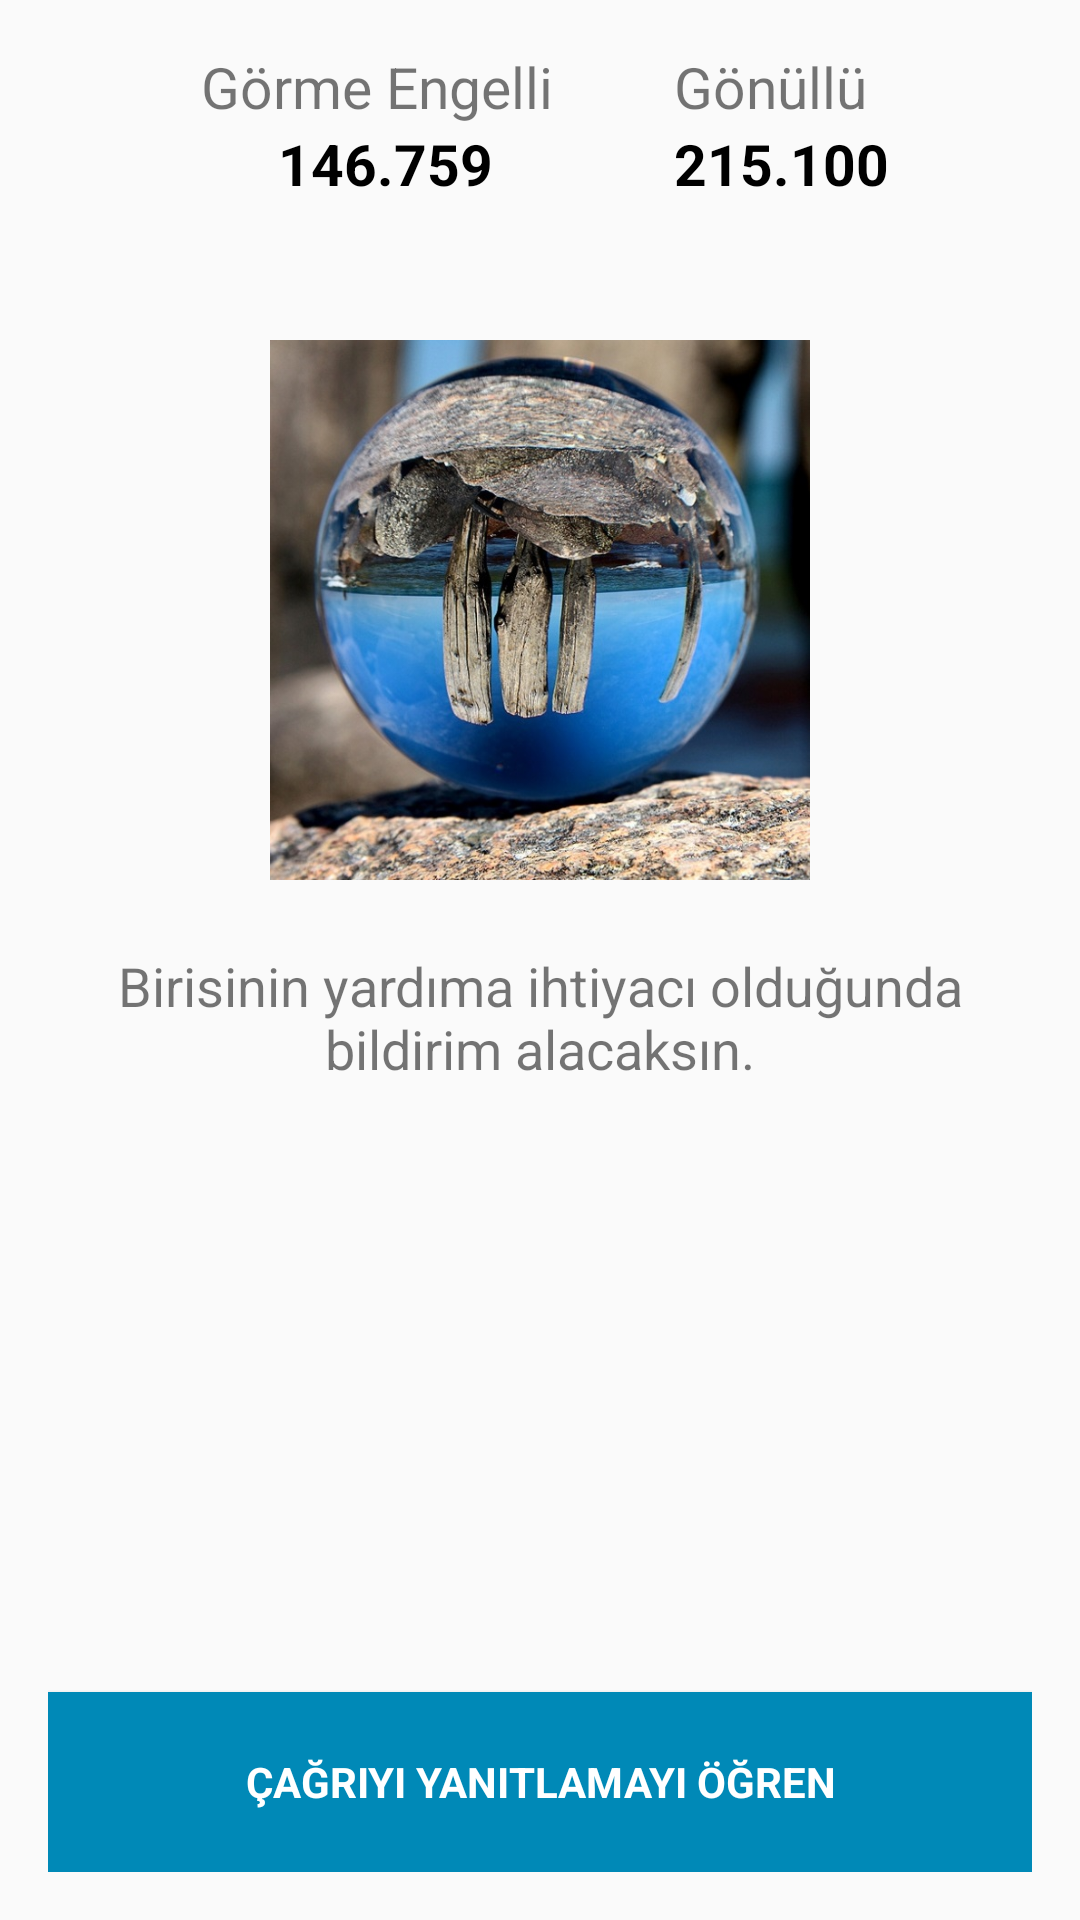

Produce the Android XML layout that renders to this screen, including the resource entries it uses.
<!-- AndroidManifest.xml: application theme AppTheme -->
<!-- res/layout/content_gonullu_anasayfa.xml -->
<?xml version="1.0" encoding="utf-8"?>
<RelativeLayout xmlns:android="http://schemas.android.com/apk/res/android"
    xmlns:app="http://schemas.android.com/apk/res-auto"
    xmlns:tools="http://schemas.android.com/tools"
    android:id="@+id/content_gonullu_anasayfa"
    android:layout_width="match_parent"
    android:layout_height="match_parent"
    android:paddingBottom="@dimen/activity_vertical_margin"
    android:paddingLeft="@dimen/activity_horizontal_margin"
    android:paddingRight="@dimen/activity_horizontal_margin"
    android:paddingTop="@dimen/activity_vertical_margin"
    app:layout_behavior="@string/appbar_scrolling_view_behavior"
    tools:context="com.yazilimindunyasi.www.myeyes.GonulluAnasayfa"
    tools:showIn="@layout/app_bar_gonullu_anasayfa">

    <TextView
        android:text="Görme Engelli"
        android:layout_width="wrap_content"
        android:layout_height="wrap_content"
        android:id="@+id/textView16"
        android:textSize="19sp"
        android:layout_marginStart="51dp"
        android:layout_above="@+id/textView7"
        android:layout_alignParentStart="true" />

    <TextView
        android:text="146.759"
        android:layout_width="wrap_content"
        android:layout_height="wrap_content"
        android:id="@+id/textView17"
        android:textSize="19sp"
        android:textStyle="normal|bold"
        android:textColor="@android:color/black"
        android:layout_marginEnd="20dp"
        android:layout_below="@+id/textView16"
        android:layout_alignEnd="@+id/textView16" />

    <TextView
        android:text="Gönüllü"
        android:layout_width="wrap_content"
        android:layout_height="wrap_content"
        android:id="@+id/textView18"
        android:textSize="19sp"
        android:layout_marginEnd="55dp"
        android:layout_alignParentTop="true"
        android:layout_alignParentEnd="true" />

    <TextView
        android:text="215.100"
        android:layout_width="wrap_content"
        android:layout_height="wrap_content"
        android:id="@+id/textView19"
        android:textStyle="normal|bold"
        android:textColor="@android:color/black"
        android:textSize="19sp"
        android:layout_below="@+id/textView18"
        android:layout_alignStart="@+id/textView18" />

    <ImageView
        app:srcCompat="@drawable/logo"
        android:id="@+id/imageView2"
        android:layout_marginTop="46dp"
        android:layout_width="180dp"
        android:layout_height="180dp"
        android:scaleType="fitCenter"
        android:layout_below="@+id/textView17"
        android:layout_centerHorizontal="true" />

    <Button
        android:text="Çağrıyı yanıtlamayı öğren"
        android:layout_width="match_parent"
        android:id="@+id/button11"
        android:background="@color/colorButton"
        android:textColor="@android:color/white"
        android:fontFamily="sans-serif"
        android:typeface="serif"
        android:textStyle="normal|bold"
        android:layout_height="60dp"
        android:layout_alignParentBottom="true"
        android:layout_alignParentStart="true"
        android:onClick="Ogren" />

    <TextView
        android:text="Birisinin yardıma ihtiyacı olduğunda bildirim alacaksın."
        android:layout_width="match_parent"
        android:layout_height="wrap_content"
        android:id="@+id/textView20"
        android:textAlignment="center"
        android:textSize="18sp"
        android:layout_marginTop="23dp"
        android:layout_below="@+id/imageView2"
        android:layout_alignParentStart="true" />

</RelativeLayout>
<!-- res/layout/app_bar_gonullu_anasayfa.xml (included above) -->
<?xml version="1.0" encoding="utf-8"?>
<android.support.design.widget.CoordinatorLayout xmlns:android="http://schemas.android.com/apk/res/android"
    xmlns:app="http://schemas.android.com/apk/res-auto"
    xmlns:tools="http://schemas.android.com/tools"
    android:layout_width="match_parent"
    android:layout_height="match_parent"
    android:fitsSystemWindows="true"
    tools:context="com.yazilimindunyasi.www.myeyes.GonulluAnasayfa">

    <android.support.design.widget.AppBarLayout
        android:layout_width="match_parent"
        android:layout_height="wrap_content"
        android:theme="@style/AppTheme.AppBarOverlay">

        <android.support.v7.widget.Toolbar
            android:id="@+id/toolbar"
            android:layout_width="match_parent"
            android:layout_height="?attr/actionBarSize"
            android:background="?attr/colorPrimary"
            app:popupTheme="@style/AppTheme.PopupOverlay" />

    </android.support.design.widget.AppBarLayout>

    <include layout="@layout/content_gonullu_anasayfa" />

</android.support.design.widget.CoordinatorLayout>
<!-- resources referenced by this layout -->
<resources>
  <color name="colorButton">#0089b7</color>
  <dimen name="activity_horizontal_margin">16dp</dimen>
  <dimen name="activity_vertical_margin">16dp</dimen>
  <!-- drawable logo: jpeg bitmap (drawable, 151835 bytes) -->
  <style name="AppTheme.AppBarOverlay" parent="ThemeOverlay.AppCompat.Dark.ActionBar" />
  <style name="AppTheme.PopupOverlay" parent="ThemeOverlay.AppCompat.Light" />
  <style name="AppTheme" parent="Theme.AppCompat.Light.DarkActionBar">
          <item name="colorPrimary">#0099CC</item>
          <item name="colorPrimaryDark">#0089B7</item>
          <item name="colorAccent">@color/colorAccent</item>
      </style>
  <color name="colorAccent">#303F9F</color>
</resources>
